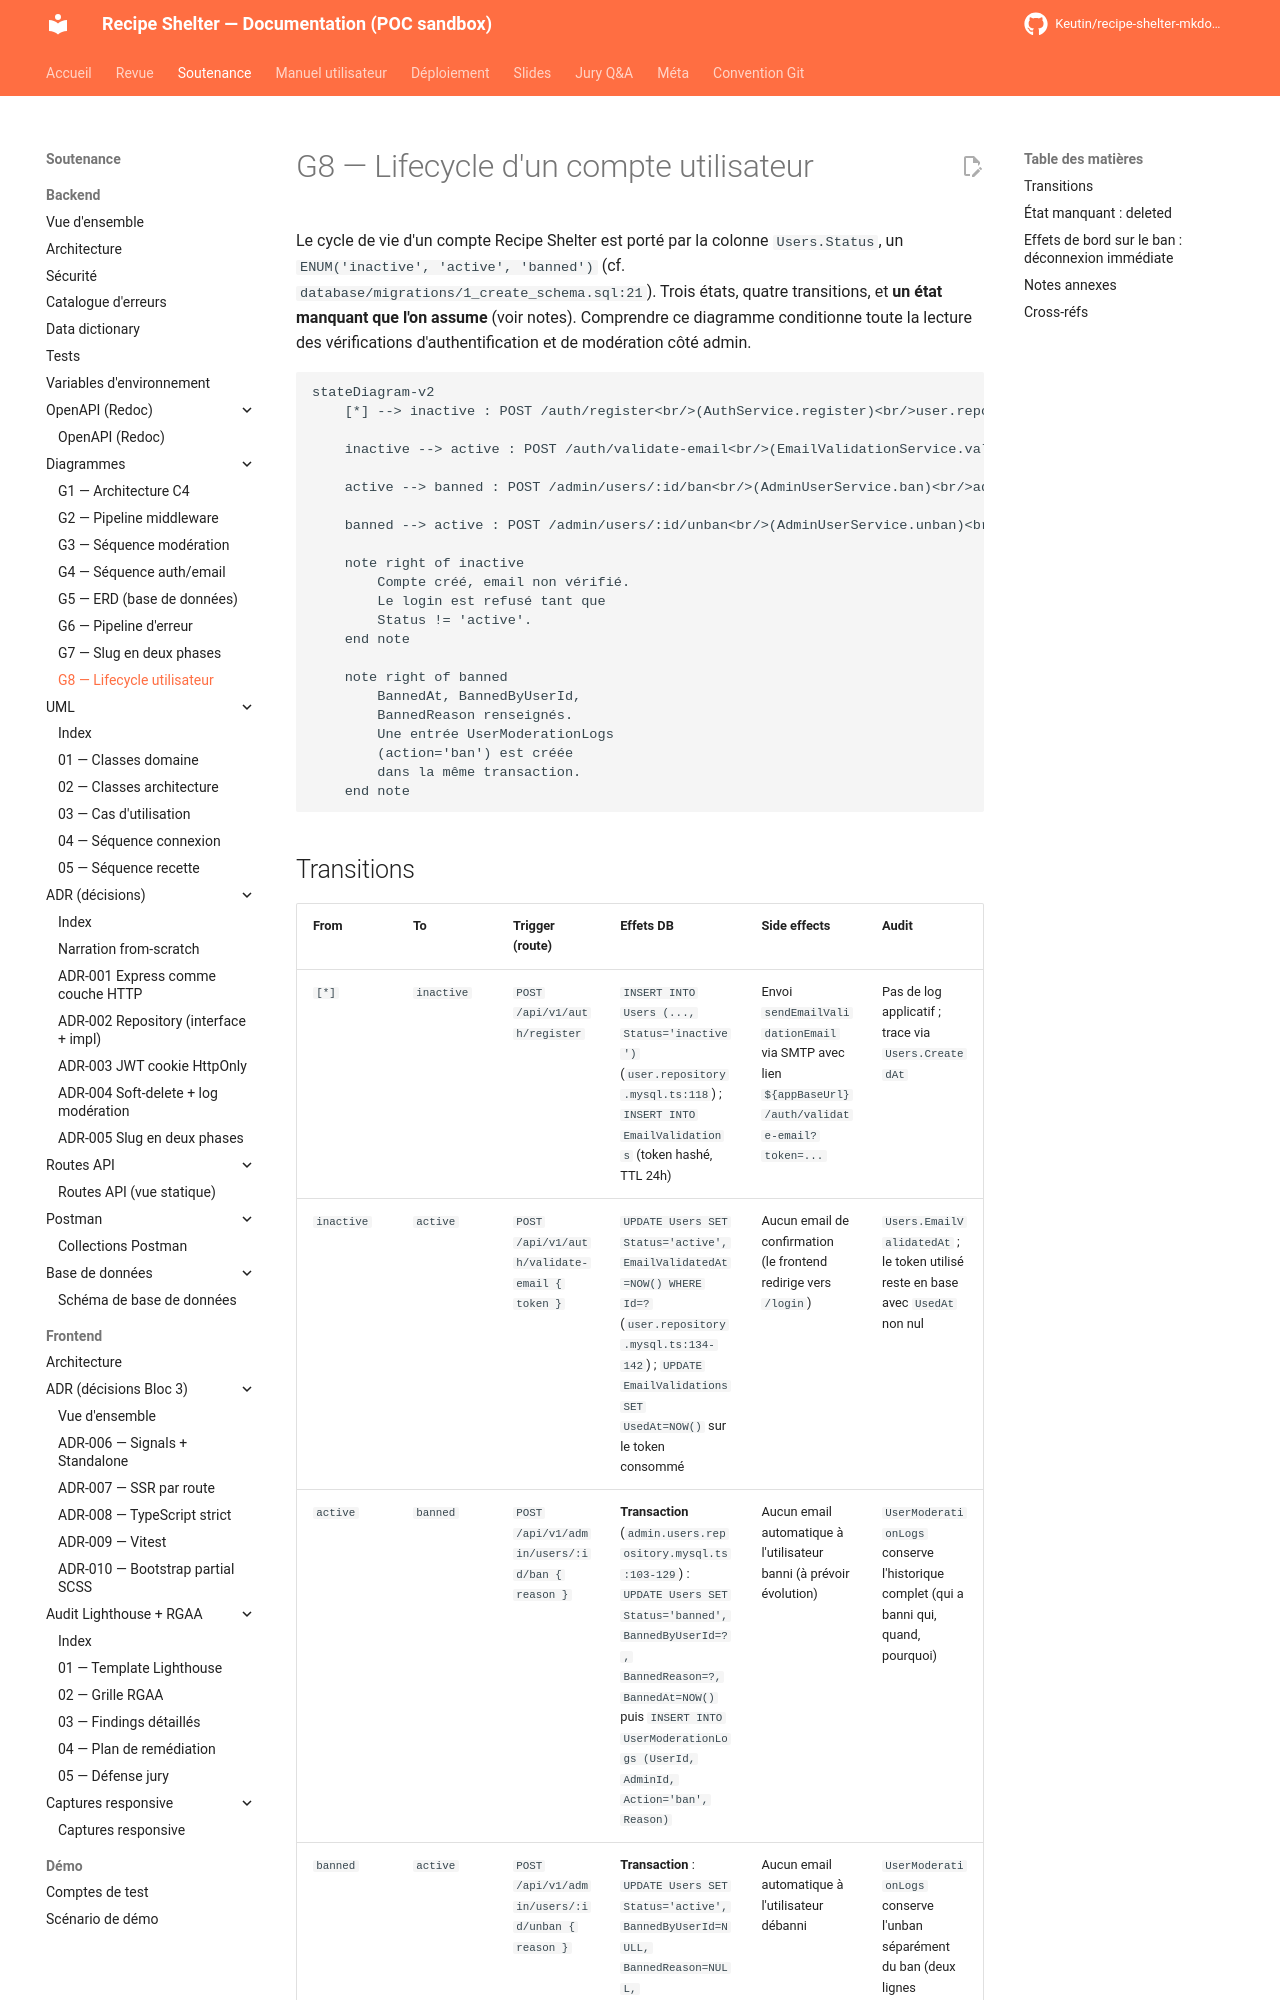

repository: Keutin/recipe-shelter-mkdocs-poc · page: soutenance/backend/diagrams/g8-user-lifecycle/index.html · generator: mkdocs

# G8 — Lifecycle d'un compte utilisateur

Le cycle de vie d'un compte Recipe Shelter est porté par la colonne `Users.Status`, un `ENUM('inactive', 'active', 'banned')` (cf. `database/migrations/1_create_schema.sql:21`). Trois états, quatre transitions, et **un état manquant que l'on assume** (voir notes). Comprendre ce diagramme conditionne toute la lecture des vérifications d'authentification et de modération côté admin.

```mermaid
stateDiagram-v2
    [*] --> inactive : POST /auth/register<br/>(AuthService.register)<br/>user.repository.mysql.ts:118-122

    inactive --> active : POST /auth/validate-email<br/>(EmailValidationService.validateEmail)<br/>user.repository.mysql.ts:134-142

    active --> banned : POST /admin/users/:id/ban<br/>(AdminUserService.ban)<br/>admin.users.repository.mysql.ts:71-85

    banned --> active : POST /admin/users/:id/unban<br/>(AdminUserService.unban)<br/>admin.users.repository.mysql.ts:87-101

    note right of inactive
        Compte créé, email non vérifié.
        Le login est refusé tant que
        Status != 'active'.
    end note

    note right of banned
        BannedAt, BannedByUserId,
        BannedReason renseignés.
        Une entrée UserModerationLogs
        (action='ban') est créée
        dans la même transaction.
    end note
```

## Transitions

| From | To | Trigger (route) | Effets DB | Side effects | Audit |
|---|---|---|---|---|---|
| `[*]` | `inactive` | `POST /api/v1/auth/register` | `INSERT INTO Users (..., Status='inactive')` (`user.repository.mysql.ts:118`) ; `INSERT INTO EmailValidations` (token hashé, TTL 24h) | Envoi `sendEmailValidationEmail` via SMTP avec lien `${appBaseUrl}/auth/validate-email?token=...` | Pas de log applicatif ; trace via `Users.CreatedAt` |
| `inactive` | `active` | `POST /api/v1/auth/validate-email { token }` | `UPDATE Users SET Status='active', EmailValidatedAt=NOW() WHERE Id=?` (`user.repository.mysql.ts:134-142`) ; `UPDATE EmailValidations SET UsedAt=NOW()` sur le token consommé | Aucun email de confirmation (le frontend redirige vers `/login`) | `Users.EmailValidatedAt` ; le token utilisé reste en base avec `UsedAt` non nul |
| `active` | `banned` | `POST /api/v1/admin/users/:id/ban { reason }` | **Transaction** (`admin.users.repository.mysql.ts:103-129`) : `UPDATE Users SET Status='banned', BannedByUserId=?, BannedReason=?, BannedAt=NOW()` puis `INSERT INTO UserModerationLogs (UserId, AdminId, Action='ban', Reason)` | Aucun email automatique à l'utilisateur banni (à prévoir évolution) | `UserModerationLogs` conserve l'historique complet (qui a banni qui, quand, pourquoi) |
| `banned` | `active` | `POST /api/v1/admin/users/:id/unban { reason }` | **Transaction** : `UPDATE Users SET Status='active', BannedByUserId=NULL, BannedReason=NULL, BannedAt=NULL` puis `INSERT INTO UserModerationLogs (..., Action='unban', Reason)` | Aucun email automatique à l'utilisateur débanni | `UserModerationLogs` conserve l'unban séparément du ban (deux lignes distinctes, jamais d'UPDATE de log) |
